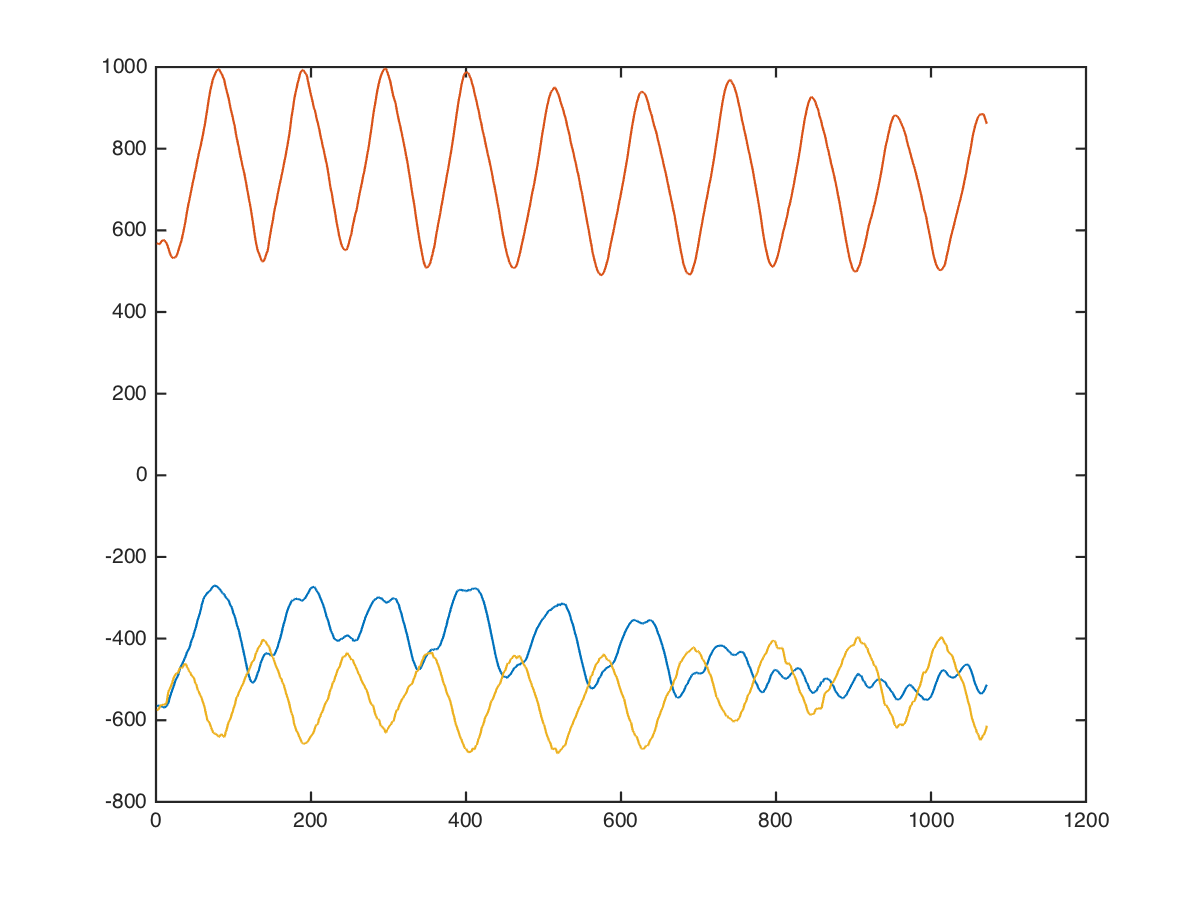

The file beside this chart, header and first rows:
back, leverage-high-row, 50, 10, -648, 640, -560
back, leverage-high-row, 50, 10, -617, 609, -552
back, leverage-high-row, 50, 10, -616, 600, -438
back, leverage-high-row, 50, 10, -601, 645, -633
back, leverage-high-row, 50, 10, -564, 546, -750
back, leverage-high-row, 50, 10, -603, 393, -603
back, leverage-high-row, 50, 10, -566, 432, -605
back, leverage-high-row, 50, 10, -587, 542, -410
back, leverage-high-row, 50, 10, -592, 527, -489
back, leverage-high-row, 50, 10, -572, 494, -623
back, leverage-high-row, 50, 10, -530, 564, -324
back, leverage-high-row, 50, 10, -520, 596, -339
back, leverage-high-row, 50, 10, -441, 521, -453
back, leverage-high-row, 50, 10, -457, 490, -615
back, leverage-high-row, 50, 10, -489, 620, -904
back, leverage-high-row, 50, 10, -485, 689, -777
back, leverage-high-row, 50, 10, -567, 734, -604
back, leverage-high-row, 50, 10, -576, 673, -626
back, leverage-high-row, 50, 10, -560, 576, -692
back, leverage-high-row, 50, 10, -565, 574, -534
back, leverage-high-row, 50, 10, -544, 597, -472
back, leverage-high-row, 50, 10, -505, 521, -675
back, leverage-high-row, 50, 10, -537, 522, -670
back, leverage-high-row, 50, 10, -619, 646, -572
back, leverage-high-row, 50, 10, -610, 670, -526
back, leverage-high-row, 50, 10, -484, 560, -528
back, leverage-high-row, 50, 10, -400, 461, -518
back, leverage-high-row, 50, 10, -459, 454, -478
back, leverage-high-row, 50, 10, -609, 491, -617
back, leverage-high-row, 50, 10, -709, 531, -753
back, leverage-high-row, 50, 10, -649, 574, -718
back, leverage-high-row, 50, 10, -574, 584, -649
back, leverage-high-row, 50, 10, -572, 578, -594
back, leverage-high-row, 50, 10, -555, 579, -614
back, leverage-high-row, 50, 10, -586, 597, -680
back, leverage-high-row, 50, 10, -633, 587, -643
back, leverage-high-row, 50, 10, -607, 576, -515
back, leverage-high-row, 50, 10, -590, 565, -534
back, leverage-high-row, 50, 10, -604, 550, -598
back, leverage-high-row, 50, 10, -587, 587, -549
back, leverage-high-row, 50, 10, -566, 566, -560
back, leverage-high-row, 50, 10, -563, 570, -538
back, leverage-high-row, 50, 10, -576, 612, -581
back, leverage-high-row, 50, 10, -581, 596, -561
back, leverage-high-row, 50, 10, -607, 611, -509
back, leverage-high-row, 50, 10, -593, 578, -454
back, leverage-high-row, 50, 10, -538, 591, -629
back, leverage-high-row, 50, 10, -563, 582, -592
back, leverage-high-row, 50, 10, -606, 558, -486
back, leverage-high-row, 50, 10, -560, 529, -443
back, leverage-high-row, 50, 10, -553, 560, -528
back, leverage-high-row, 50, 10, -615, 584, -528
back, leverage-high-row, 50, 10, -608, 592, -419
back, leverage-high-row, 50, 10, -578, 577, -446
back, leverage-high-row, 50, 10, -591, 546, -567
back, leverage-high-row, 50, 10, -614, 588, -488
back, leverage-high-row, 50, 10, -609, 599, -473
back, leverage-high-row, 50, 10, -636, 600, -472
back, leverage-high-row, 50, 10, -654, 580, -513
back, leverage-high-row, 50, 10, -576, 523, -440
back, leverage-high-row, 50, 10, -553, 512, -391
... 1,061 more rows
